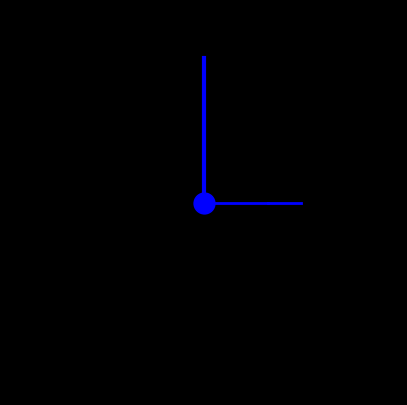

Python code for this plot:
# [redacted]
import matplotlib.pyplot as plt
import numpy as np
from matplotlib.animation import FuncAnimation

# Initial Parameter spirograf
speed_profile = -2
repetitions = 25
r1 = 4
r2 = 2

w1 = 1
w2 = speed_profile + 1 / repetitions

p1 = 0
p2 = 0

# Variabel sudut dari awal hingga akhir animasi
theta = np.linspace(0, 2 * repetitions * np.pi, 1500)

# Posisi kompleks lengan spirograf
z1_raw = r1 * np.exp(1j * (w1 * theta + p1))
z2_raw = z1_raw + r2 * np.exp(1j * (w2 * theta + p2))
z_final_raw = z2_raw
frame_count = len(theta)

# Pendulum
A = 3
wp = 0.5
L = 6

x_ball = A * np.sin(wp * theta)
y_ball = -np.sqrt(L**2 - x_ball**2)
z_ball = x_ball + 1j * y_ball

# arm + bandul
z1 = z1_raw + z_ball
z2 = z2_raw + z_ball
z_final = z2

# Plot
fig, ax = plt.subplots()
fig.set_size_inches(5, 5)

ax.set_xlim(-12, 12)
ax.set_ylim(-14, 2)
ax.patch.set_facecolor("lightyellow")
fig.patch.set_facecolor("black")
ax.axis("off")


# Elemen animasi
(trace,) = ax.plot([], [], color="white", linewidth=1)
(arm1,) = ax.plot([], [], color="blue", linewidth=2)
(arm2,) = ax.plot([], [], color="blue", linewidth=2)
(string_line,) = ax.plot([], [], color="blue", linewidth=3)
(ball,) = ax.plot([], [], "o", color="blue", markersize=15)


def update(frame):
    """
    make frame to frame
    """
    # trace spirograf
    trace.set_data(np.real(z_final[:frame]), np.imag(z_final[:frame]))
    # line
    string_line.set_data([0, x_ball[frame]], [0, y_ball[frame]])
    # ball
    ball.set_data([x_ball[frame]], [y_ball[frame]])
    # line red
    arm1.set_data(
        [x_ball[frame], np.real(z1[frame])], [y_ball[frame], np.imag(z1[frame])]
    )
    # line green
    arm2.set_data(
        [np.real(z1[frame]), np.real(z2[frame])],
        [np.imag(z1[frame]), np.imag(z2[frame])],
    )

    return trace, arm1, arm2, string_line, ball


anim = FuncAnimation(fig, update, frames=frame_count, blit=True)

plt.show()
